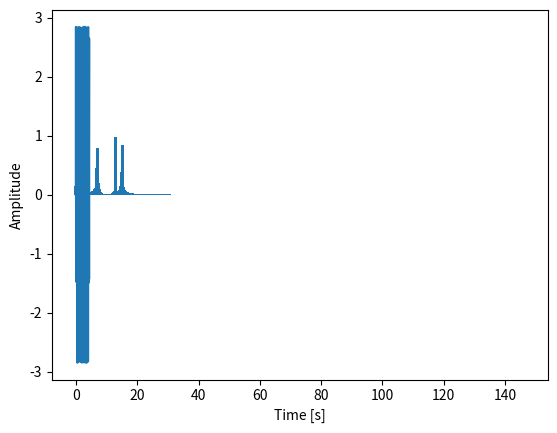

This figure's Python source:
import numpy as np
import matplotlib.pyplot as plt
import math

def AbsoluteValueForComplexNumbers(input):
    print("AbsoluteValueForComplexNumbers")
    returnObject = np.array([0.0] * input.size)
     
    for x in range(0,input.size):
        returnObject[x] = math.sqrt( input[x].real**2 + input[x].imag**2 )

    return returnObject
    

def DiscreteFourierTransform(values):
    print("DiscreteFourierTransform")
    numberOfSamples = values.size
    NegativePiDivBy4 = -math.pi*2/numberOfSamples

    returnObject = np.array([0 + 0j] * values.size) #declarying an array of complex numbers

    sumReal = 0.0
    sumImag = 0.0
    complexNumber = 0 + 0j

    for k in range(0,numberOfSamples):
        # print("k: ",k)
        for n in range(0,numberOfSamples):
            # print("    n: ",n)
            #we use value at index n
            value = values[n]
            expValue = NegativePiDivBy4 * k * n
            _cos = math.cos(expValue)
            _sin = math.sin(expValue)
            valTimesCos = value * _cos
            valTimesSin = value * _sin
            sumReal += valTimesCos
            sumImag += valTimesSin
        complexNumber = complex(sumReal,sumImag)
        returnObject[k] = complexNumber
        # print("        sumReal: ",sumReal) 
        # print("        sumImag: ",sumImag)
        # print("        complexNumber: ",complexNumber)
        
        sumReal = 0
        sumImag = 0
        
    return returnObject



def FullFourierTransformWithGraph():
    print("Discrete FT")
    #-----
    # Set up input data

    # FYI: in case you see me multiplying numbers below, it's just because I am experimenting; either trying to extend the time, increase the sampling points, etc
    timeSpan = np.linspace(0, 0.875*5, 8*5*32) #from 0 seconds, to 0.875 seconds, with 8 sampling points

    # timeSpan = np.linspace(0, 3.1, 32) # just testing

    values = (
          np.cos(     2 * np.pi * timeSpan - 1.571) 
        + np.cos(13 * 2 * np.pi * timeSpan - 1.571)
        + np.cos(7  * 2 * np.pi * timeSpan - 1.571)
        + np.cos(15 * 2 * np.pi * timeSpan - 1.571)
    )

    # values = np.cos(2 * np.pi * timeSpan) # just testing

    #-----
    # Set up internal variables
    numberOfSamples = values.size
    stepInterval = timeSpan[1] - timeSpan[0] # sampling STEP interval 
    deltaFreq = 1/ (numberOfSamples * stepInterval)
    oneDivByStepInterval = 1 / stepInterval

    frequencies = np.linspace(0, oneDivByStepInterval, numberOfSamples) # this basically is python's use for deltaFreq
    X_UsableFrequencies = frequencies[0:numberOfSamples//2] #takes the half of the frequencies available - Nyquist frequency cutoff

    #-----

    # Fourier Transform - In this case Fast Fourier Transform
    fft = DiscreteFourierTransform(values)
    # fft = np.fft.fft(values)

    # Absolute value SQRT( a^2 + bi^2 )
    # npabs_fft_ = np.abs(fft)  
    FF_Absolute = AbsoluteValueForComplexNumbers(fft) #made from scratch just for learning purposes
      
    

    # Magnitude - Adjusting scale, we only use X/2 of the samples because of Nyquist frequency cutoff
    #  to compensate for that we multiply the value for 2 and then 1/N to make magnitude = 1
    #  e.g.: A signal of 1Hz with 8 samples, will generate 3.9997 magnitude at 1Hz
    #        we then multiply it by 2 (Nyquist cutoff) => 3.9997*2 = 7.9994
    #        and then divide by the number of samples => 7.9994/8 = 0.999925 ~~~~> 1.0
    Y_Amplitude = FF_Absolute[0:numberOfSamples//2] * 2 * 1 / numberOfSamples 

    #-----
    # Show a graph representing the frequency over time
    plt.xlabel("Time [s]")
    plt.ylabel("Amplitude")
    plt.plot(timeSpan, values)
    plt.show()
    #-----

    #-----
    # Frequency vs Magnitude graph
    plt.bar(X_UsableFrequencies,
            Y_Amplitude,    
            width=1)

    plt.show()        
    #-----

    debugBreakPointWait = 0

def main():
    FullFourierTransformWithGraph()

if __name__ == "__main__":
    main()